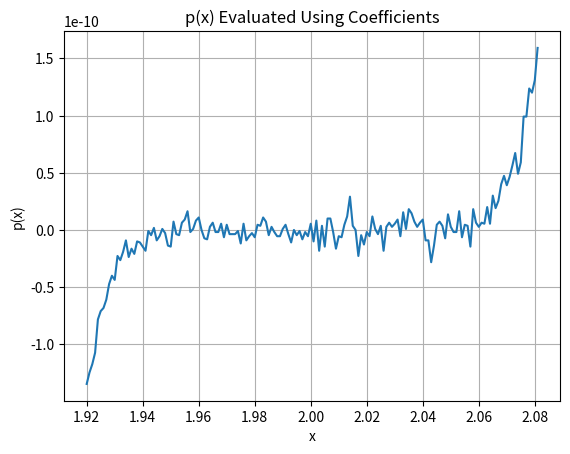
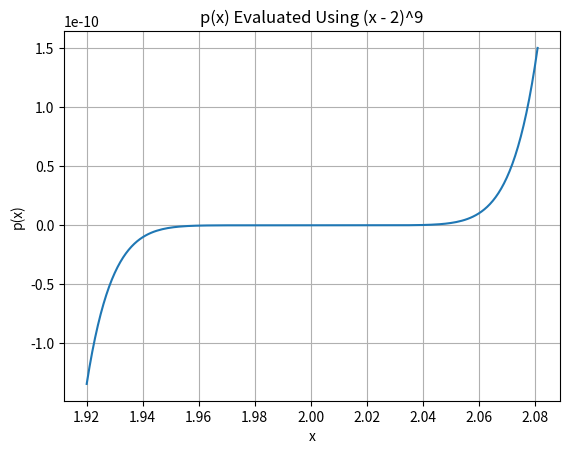

Write Python code to recreate these figures, in order.
# import libraries
import numpy as np
import matplotlib.pyplot as plt


def driver():
    # define x
    x = np.arange(1.920, 2.080 + 0.001, 0.001)

    p1 = lambda x: (x**9 - 18*x**8 + 144*x**7 - 672*x**6
                     + 2016*x**5 - 4032*x**4 + 5376*x**3
                     - 4608*x**2 + 2304*x - 512)

    p2 = lambda x: (x - 2)**9

    y1 = p1(x)
    y2 = p2(x)

    plt.plot(x, y1)
    plt.xlabel("x")
    plt.ylabel("p(x)")
    plt.title("p(x) Evaluated Using Coefficients")
    plt.grid()
    plt.show()

    plt.plot(x, y2)
    plt.xlabel("x")
    plt.ylabel("p(x)")
    plt.title("p(x) Evaluated Using (x - 2)^9")
    plt.grid()
    plt.show()

driver()
